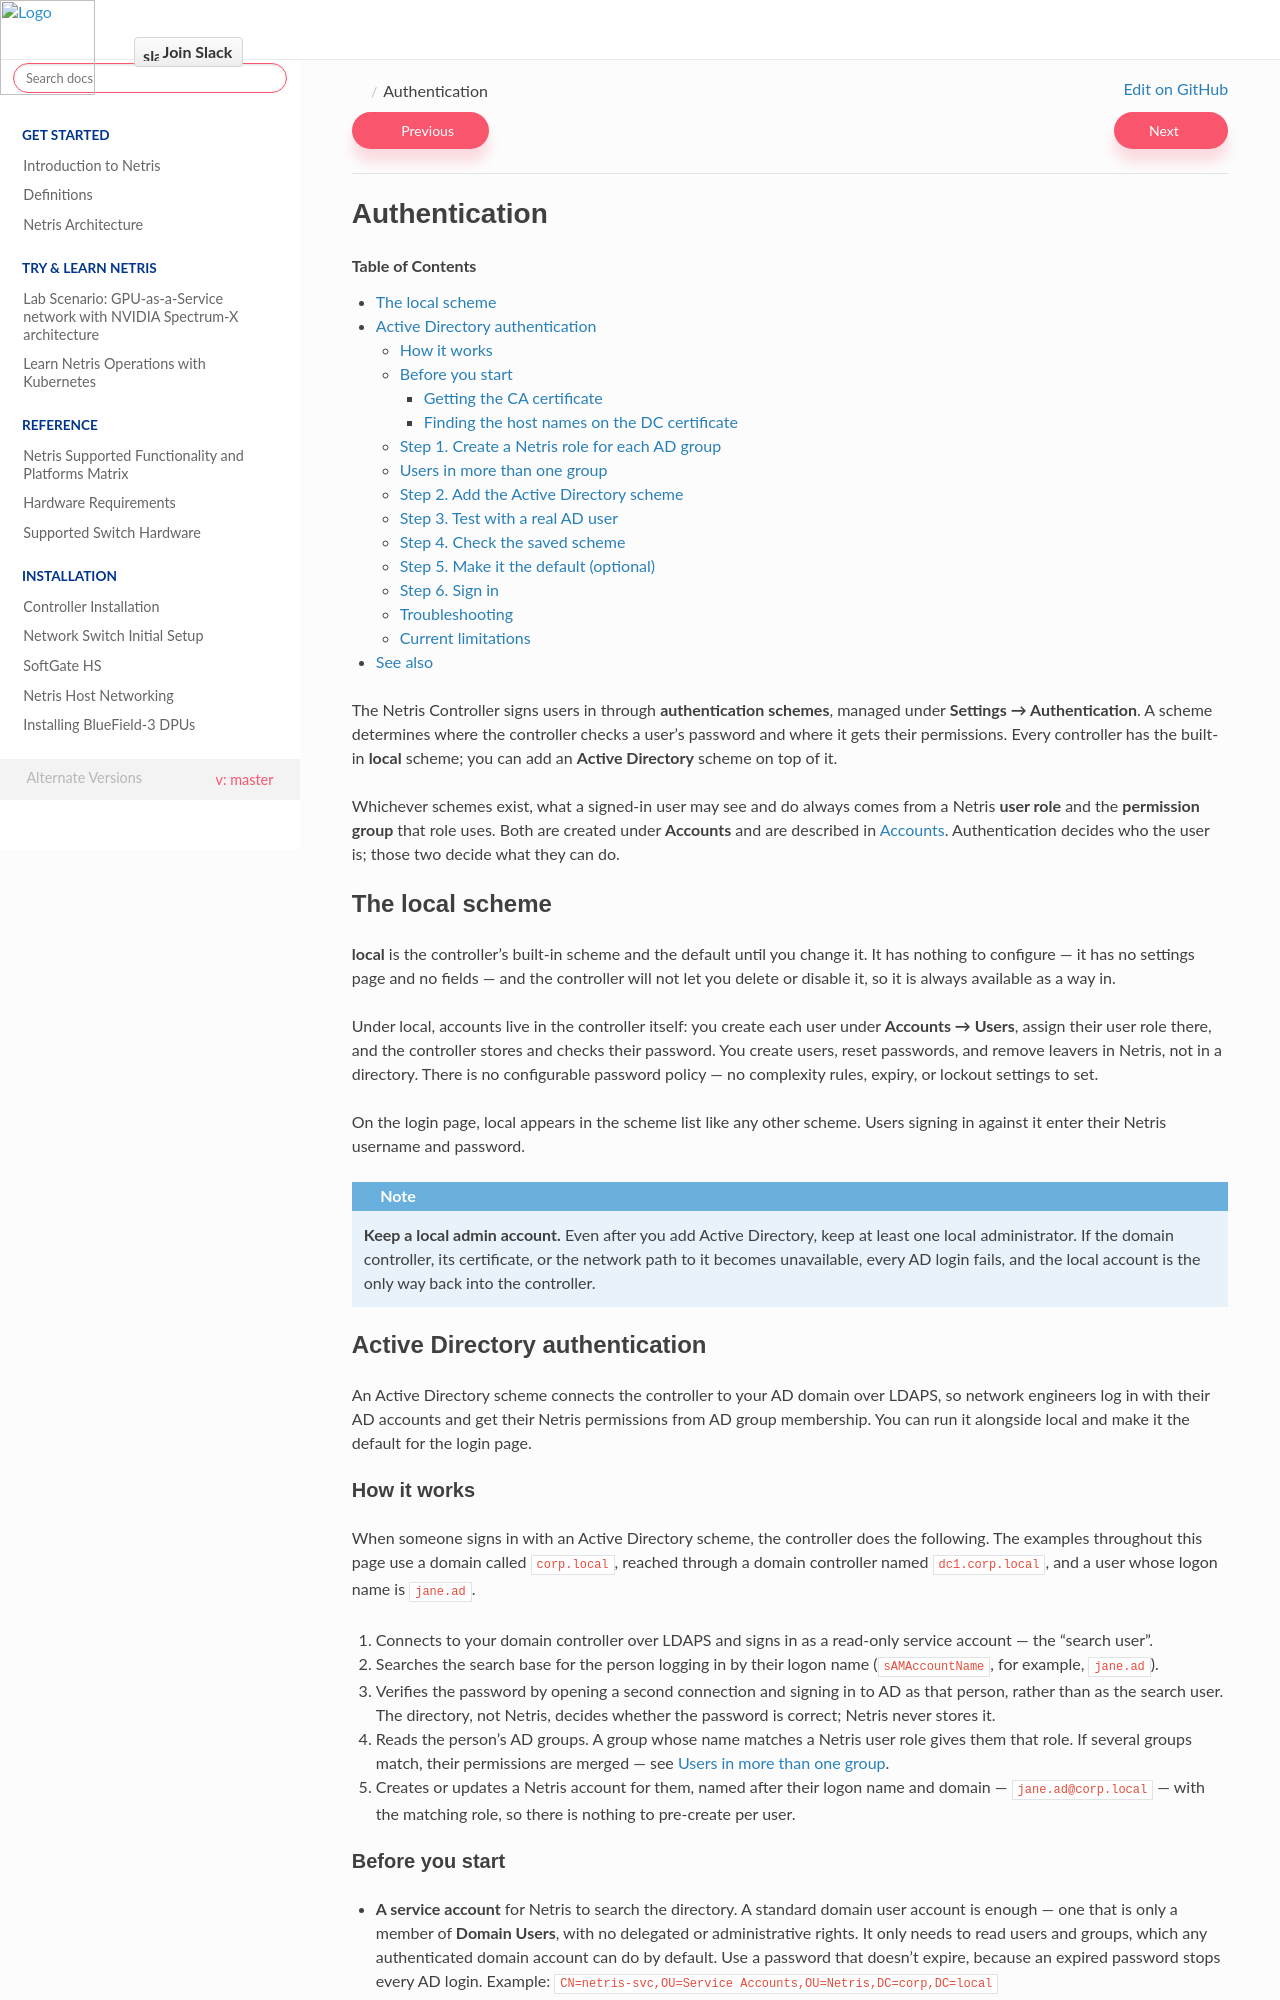

repository: netrisai/docs · page: en/master/authentication.html · generator: sphinx

.. meta::
    :description: Netris Controller Authentication: local and Active Directory (LDAPS) authentication schemes

.. _authentication:

##############
Authentication
##############

.. contents:: Table of Contents
   :local:
   :depth: 4

The Netris Controller signs users in through **authentication schemes**, managed under **Settings → Authentication**. A scheme determines where the controller checks a user's password and where it gets their permissions. Every controller has the built-in **local** scheme; you can add an **Active Directory** scheme on top of it.

Whichever schemes exist, what a signed-in user may see and do always comes from a Netris **user role** and the **permission group** that role uses. Both are created under **Accounts** and are described in :doc:`Accounts <accounts>`. Authentication decides who the user is; those two decide what they can do.

The local scheme
================

**local** is the controller's built-in scheme and the default until you change it. It has nothing to configure — it has no settings page and no fields — and the controller will not let you delete or disable it, so it is always available as a way in.

Under local, accounts live in the controller itself: you create each user under **Accounts → Users**, assign their user role there, and the controller stores and checks their password. You create users, reset passwords, and remove leavers in Netris, not in a directory. There is no configurable password policy — no complexity rules, expiry, or lockout settings to set.

On the login page, local appears in the scheme list like any other scheme. Users signing in against it enter their Netris username and password.

.. note::

   **Keep a local admin account.** Even after you add Active Directory, keep at least one local administrator. If the domain controller, its certificate, or the network path to it becomes unavailable, every AD login fails, and the local account is the only way back into the controller.

Active Directory authentication
===============================

An Active Directory scheme connects the controller to your AD domain over LDAPS, so network engineers log in with their AD accounts and get their Netris permissions from AD group membership. You can run it alongside local and make it the default for the login page.

How it works
------------

When someone signs in with an Active Directory scheme, the controller does the following. The examples throughout this page use a domain called ``corp.local``, reached through a domain controller named ``dc1.corp.local``, and a user whose logon name is ``jane.ad``.

#. Connects to your domain controller over LDAPS and signs in as a read-only service account — the "search user".
#. Searches the search base for the person logging in by their logon name (``sAMAccountName``, for example, ``jane.ad``).
#. Verifies the password by opening a second connection and signing in to AD as that person, rather than as the search user. The directory, not Netris, decides whether the password is correct; Netris never stores it.
#. Reads the person's AD groups. A group whose name matches a Netris user role gives them that role. If several groups match, their permissions are merged — see :ref:`Users in more than one group <auth-multi-group>`.
#. Creates or updates a Netris account for them, named after their logon name and domain — ``jane.ad@corp.local`` — with the matching role, so there is nothing to pre-create per user.
